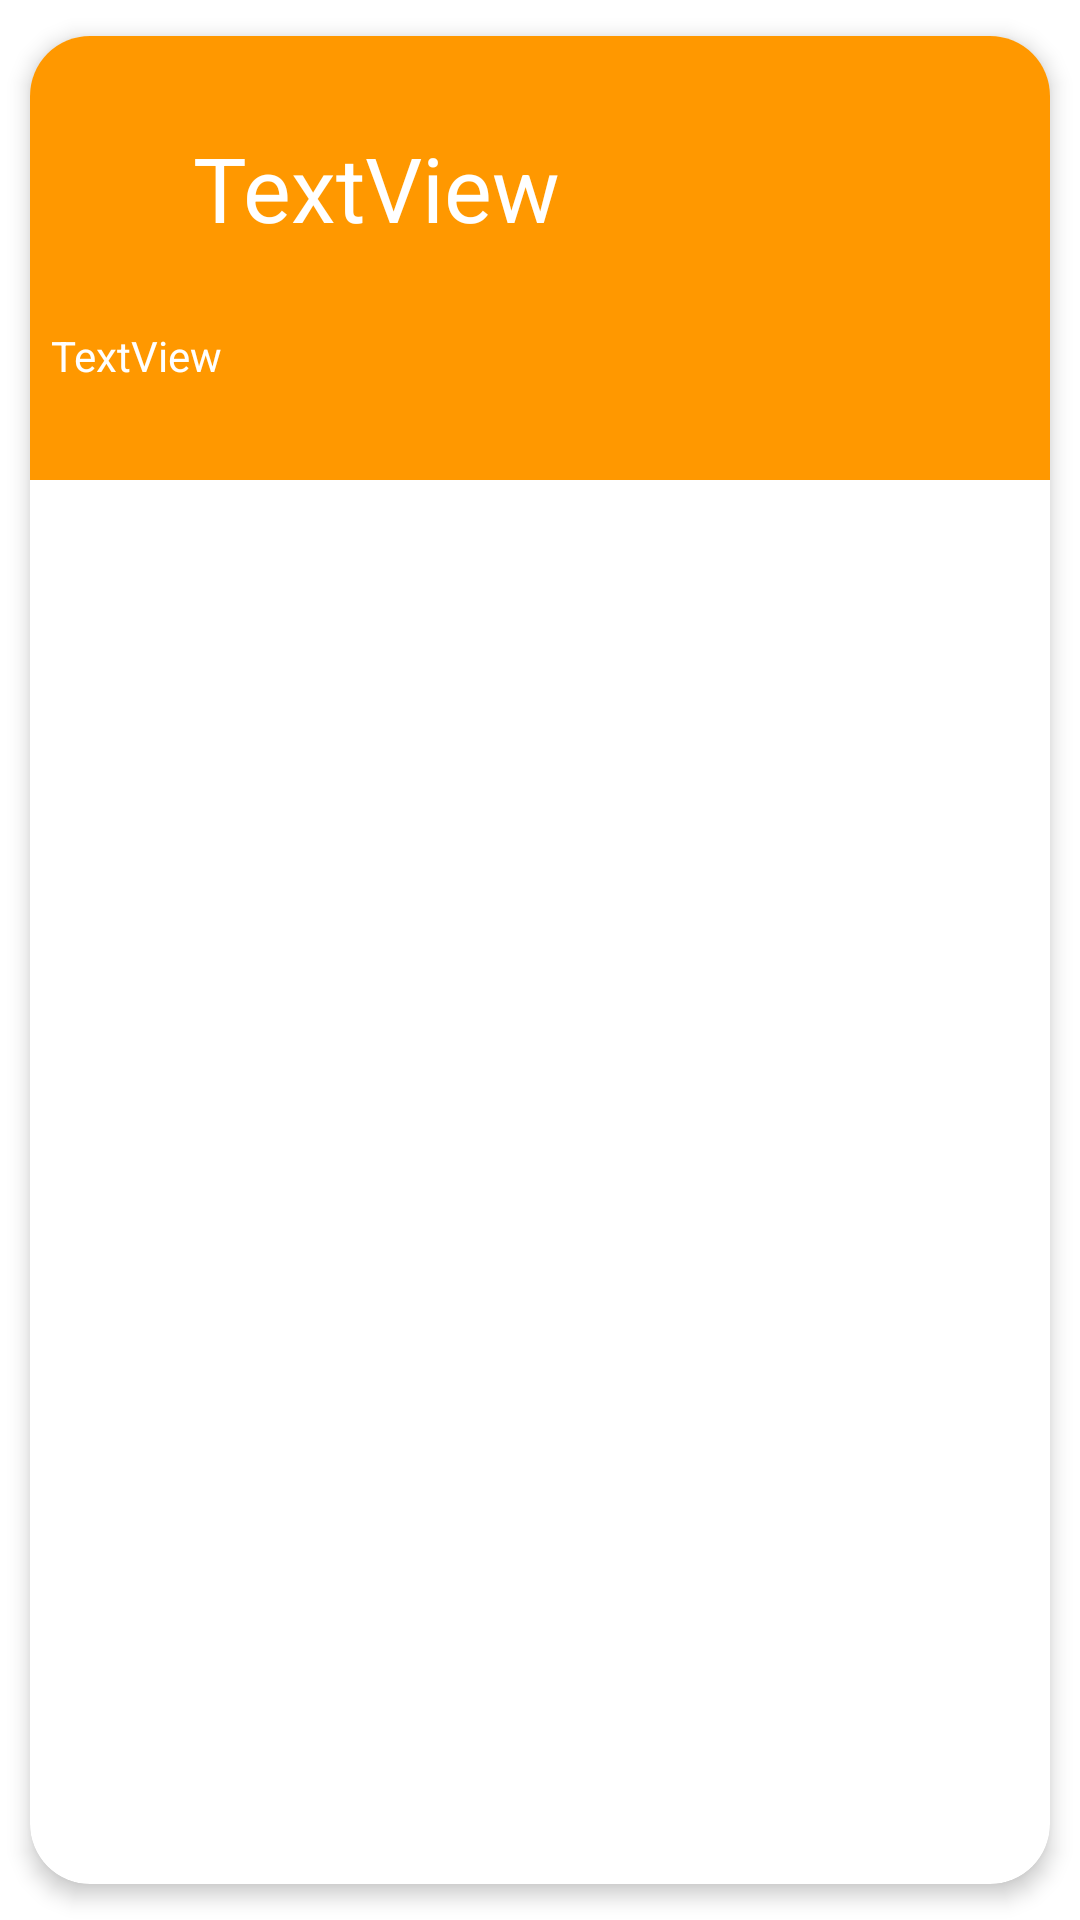

Here is an Android app screen rendered from its layout file. Give the layout XML and the strings, colors and styles it references.
<!-- AndroidManifest.xml: application theme Theme.Securityhome -->
<!-- res/layout/itemdmin.xml -->
<?xml version="1.0" encoding="utf-8"?>
<androidx.cardview.widget.CardView xmlns:android="http://schemas.android.com/apk/res/android"
    xmlns:app="http://schemas.android.com/apk/res-auto"
    xmlns:tools="http://schemas.android.com/tools"
    android:layout_width="wrap_content"
    android:layout_height="170dp"
    android:animateLayoutChanges="true"
    android:orientation="horizontal"
    app:cardCornerRadius="20dp"
    app:cardElevation="4dp"

    app:cardUseCompatPadding="true"
    android:background="#21CD28"
    >

    <androidx.constraintlayout.widget.ConstraintLayout
        android:layout_width="390dp"
        android:layout_height="148dp"
        android:background="#FF9800">

        <TextView
            android:id="@+id/tvcasa"
            android:layout_width="wrap_content"
            android:layout_height="wrap_content"
            android:text="TextView"
            android:textColor="#FFFFFF"
            android:textSize="30dp"
            app:layout_constraintBottom_toBottomOf="parent"
            app:layout_constraintEnd_toEndOf="parent"
            app:layout_constraintHorizontal_bias="0.203"
            app:layout_constraintStart_toStartOf="parent"
            app:layout_constraintTop_toTopOf="parent"
            app:layout_constraintVertical_bias="0.282" />

        <TextView
            android:id="@+id/tvdesc"
            android:layout_width="350dp"
            android:layout_height="wrap_content"
            android:layout_marginBottom="32dp"
            android:text="TextView"
            android:textColor="#FFFFFF"
            app:layout_constraintBottom_toBottomOf="parent"
            app:layout_constraintEnd_toEndOf="parent"
            app:layout_constraintHorizontal_bias="0.179"
            app:layout_constraintStart_toStartOf="parent"
            app:layout_constraintTop_toBottomOf="@+id/textView6"
            app:layout_constraintVertical_bias="0.266" />
    </androidx.constraintlayout.widget.ConstraintLayout>
</androidx.cardview.widget.CardView>
<!-- resources referenced by this layout -->
<resources>
  <style name="Theme.Securityhome" parent="Theme.MaterialComponents.DayNight.NoActionBar">
          
          <item name="colorPrimary">@color/purple_500</item>
          <item name="colorPrimaryVariant">@color/purple_700</item>
          <item name="colorOnPrimary">@color/white</item>
          
          <item name="colorSecondary">@color/teal_200</item>
          <item name="colorSecondaryVariant">@color/teal_700</item>
          <item name="colorOnSecondary">@color/black</item>
          
          <item name="android:statusBarColor" tools:targetApi="l">?attr/colorPrimaryVariant</item>
          
      </style>
  <!-- not gathered from this repository: default colours our renderer supplied (Android Studio template values) -->
  <color name="purple_500">#FF6200EE</color>
  <color name="purple_700">#FF3700B3</color>
  <color name="teal_200">#FF03DAC5</color>
  <color name="teal_700">#FF018786</color>
  <color name="black">#FF000000</color>
  <color name="white">#FFFFFFFF</color>
</resources>
